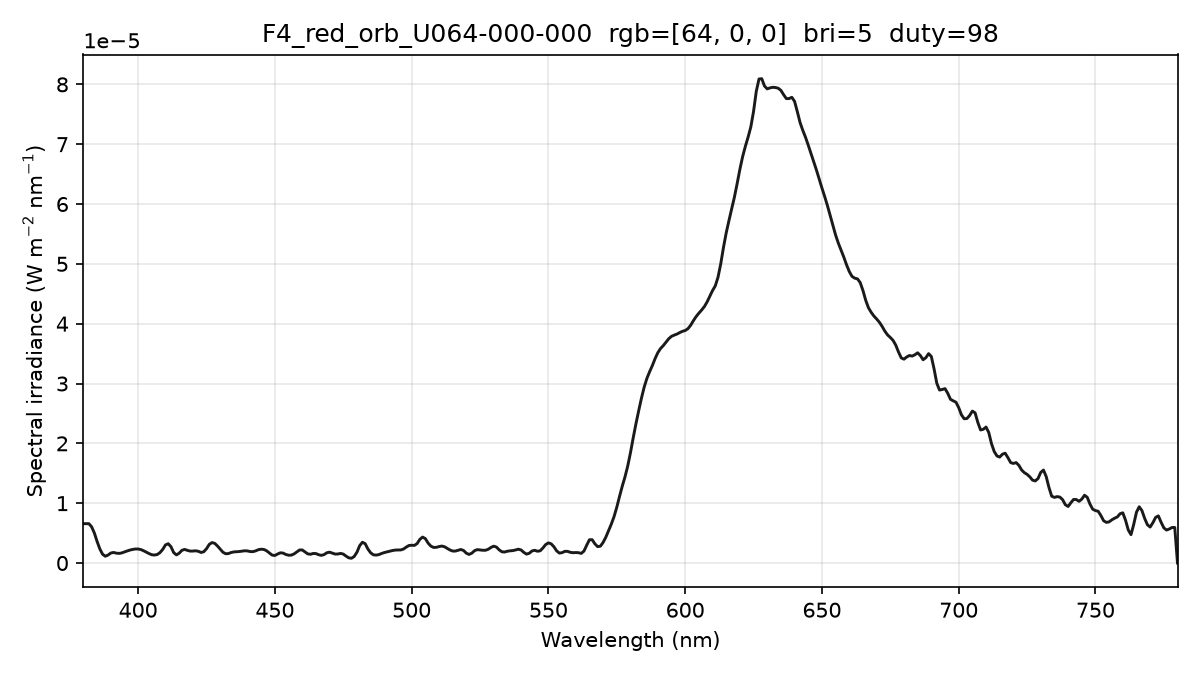

The table this chart was drawn from, first rows:
wavelength_nm, spectral_irradiance_W_m2_nm, spectral_irradiance_std_W_m2_nm, spectral_irradiance_uW_cm2_nm, photon_irradiance_photons_m2_s_nm
380, 6.57847120e-06, 2.35636031e-07, 6.57847120e-04, 1.25843805e+13
381, 6.57847120e-06, 2.35636031e-07, 6.57847120e-04, 1.26174973e+13
382, 6.57847120e-06, 2.35636031e-07, 6.57847120e-04, 1.26506141e+13
383, 6.05505332e-06, 2.52263437e-07, 6.05505332e-04, 1.16745463e+13
384, 5.01217569e-06, 3.94088523e-07, 5.01217569e-04, 9.68904065e+12
385, 3.60462551e-06, 4.14745347e-07, 3.60462551e-04, 6.98625042e+12
386, 2.35582221e-06, 1.67314119e-07, 2.35582221e-04, 4.57776068e+12
387, 1.47648629e-06, 2.63635280e-07, 1.47648629e-04, 2.87649518e+12
388, 1.13442921e-06, 4.43531590e-07, 1.13442921e-04, 2.21580936e+12
389, 1.32965085e-06, 3.89352836e-07, 1.32965085e-04, 2.60381716e+12
390, 1.66533193e-06, 2.57310407e-07, 1.66533193e-04, 3.26955527e+12
391, 1.76688532e-06, 2.78063113e-07, 1.76688532e-04, 3.47783030e+12
392, 1.65362944e-06, 3.93327246e-07, 1.65362944e-04, 3.26322883e+12
393, 1.60900798e-06, 4.34601179e-07, 1.60900798e-04, 3.18327396e+12
394, 1.68500810e-06, 3.97227190e-07, 1.68500810e-04, 3.34211571e+12
395, 1.85591553e-06, 3.09011153e-07, 1.85591553e-04, 3.69044356e+12
396, 2.01511201e-06, 2.56986384e-07, 2.01511201e-04, 4.01714626e+12
397, 2.16259838e-06, 4.81334560e-07, 2.16259838e-04, 4.32204862e+12
398, 2.27085350e-06, 6.50224417e-07, 2.27085350e-04, 4.54983300e+12
399, 2.34287659e-06, 5.77586627e-07, 2.34287659e-04, 4.70593123e+12
400, 2.34629082e-06, 3.02656780e-07, 2.34629082e-04, 4.72460060e+12
401, 2.24923707e-06, 1.85625460e-07, 2.24923707e-04, 4.54049157e+12
402, 2.05403085e-06, 2.39159851e-07, 2.05403085e-04, 4.15677275e+12
403, 1.80660429e-06, 2.94983667e-07, 1.80660429e-04, 3.66514660e+12
404, 1.57780643e-06, 3.30959054e-07, 1.57780643e-04, 3.20891604e+12
405, 1.38489316e-06, 3.42703670e-07, 1.38489316e-04, 2.82354401e+12
406, 1.33601495e-06, 2.36619955e-07, 1.33601495e-04, 2.73061592e+12
407, 1.42609778e-06, 1.12341457e-07, 1.42609778e-04, 2.92191099e+12
408, 1.74766546e-06, 3.55452685e-07, 1.74766546e-04, 3.58956427e+12
409, 2.28081131e-06, 5.28164678e-07, 2.28081131e-04, 4.69608484e+12
410, 3.02553542e-06, 5.93623266e-07, 3.02553542e-04, 6.24466817e+12
411, 3.22900231e-06, 5.26948799e-07, 3.22900231e-04, 6.68087653e+12
412, 2.73159868e-06, 3.63704637e-07, 2.73159868e-04, 5.66548870e+12
413, 1.74496746e-06, 1.72578596e-07, 1.74496746e-04, 3.62794464e+12
414, 1.36119806e-06, 3.06916778e-07, 1.36119806e-04, 2.83690591e+12
415, 1.63810460e-06, 5.45224603e-07, 1.63810460e-04, 3.42225994e+12
416, 2.12338120e-06, 6.63507069e-07, 2.12338120e-04, 4.44676897e+12
417, 2.27772949e-06, 5.99762366e-07, 2.27772949e-04, 4.78147035e+12
418, 2.11865160e-06, 3.86376490e-07, 2.11865160e-04, 4.45819536e+12
419, 1.99588551e-06, 2.27305087e-07, 1.99588551e-04, 4.20991101e+12
420, 1.99969749e-06, 2.24647528e-07, 1.99969749e-04, 4.22801832e+12
421, 2.04459205e-06, 2.74482962e-07, 2.04459205e-04, 4.33323290e+12
422, 1.96664451e-06, 2.52077529e-07, 1.96664451e-04, 4.17793407e+12
423, 1.76585505e-06, 2.47962551e-07, 1.76585505e-04, 3.76026702e+12
424, 1.88551913e-06, 3.18410044e-07, 1.88551913e-04, 4.02457539e+12
425, 2.39092779e-06, 2.85667666e-07, 2.39092779e-04, 5.11538892e+12
426, 3.11246297e-06, 1.69962941e-07, 3.11246297e-04, 6.67478160e+12
427, 3.41673405e-06, 1.37687494e-07, 3.41673405e-04, 7.34450141e+12
428, 3.29329881e-06, 1.43245858e-07, 3.29329881e-04, 7.09574784e+12
429, 2.84973439e-06, 1.33431929e-07, 2.84973439e-04, 6.15438899e+12
430, 2.33092245e-06, 9.96560448e-08, 2.33092245e-04, 5.04567818e+12
431, 1.80880566e-06, 4.63582196e-08, 1.80880566e-04, 3.92457331e+12
432, 1.55366049e-06, 5.15630152e-08, 1.55366049e-04, 3.37880507e+12
433, 1.57869328e-06, 7.50811635e-08, 1.57869328e-04, 3.44119216e+12
434, 1.75757186e-06, 1.40534487e-07, 1.75757186e-04, 3.83995459e+12
435, 1.85800363e-06, 3.89975337e-07, 1.85800363e-04, 4.06873198e+12
436, 1.88475172e-06, 7.63263521e-07, 1.88475172e-04, 4.13679410e+12
437, 1.92239081e-06, 8.72462452e-07, 1.92239081e-04, 4.22908474e+12
438, 1.99497840e-06, 6.90009057e-07, 1.99497840e-04, 4.39881377e+12
439, 2.04902034e-06, 3.93007991e-07, 2.04902034e-04, 4.52828817e+12
... 341 more rows
